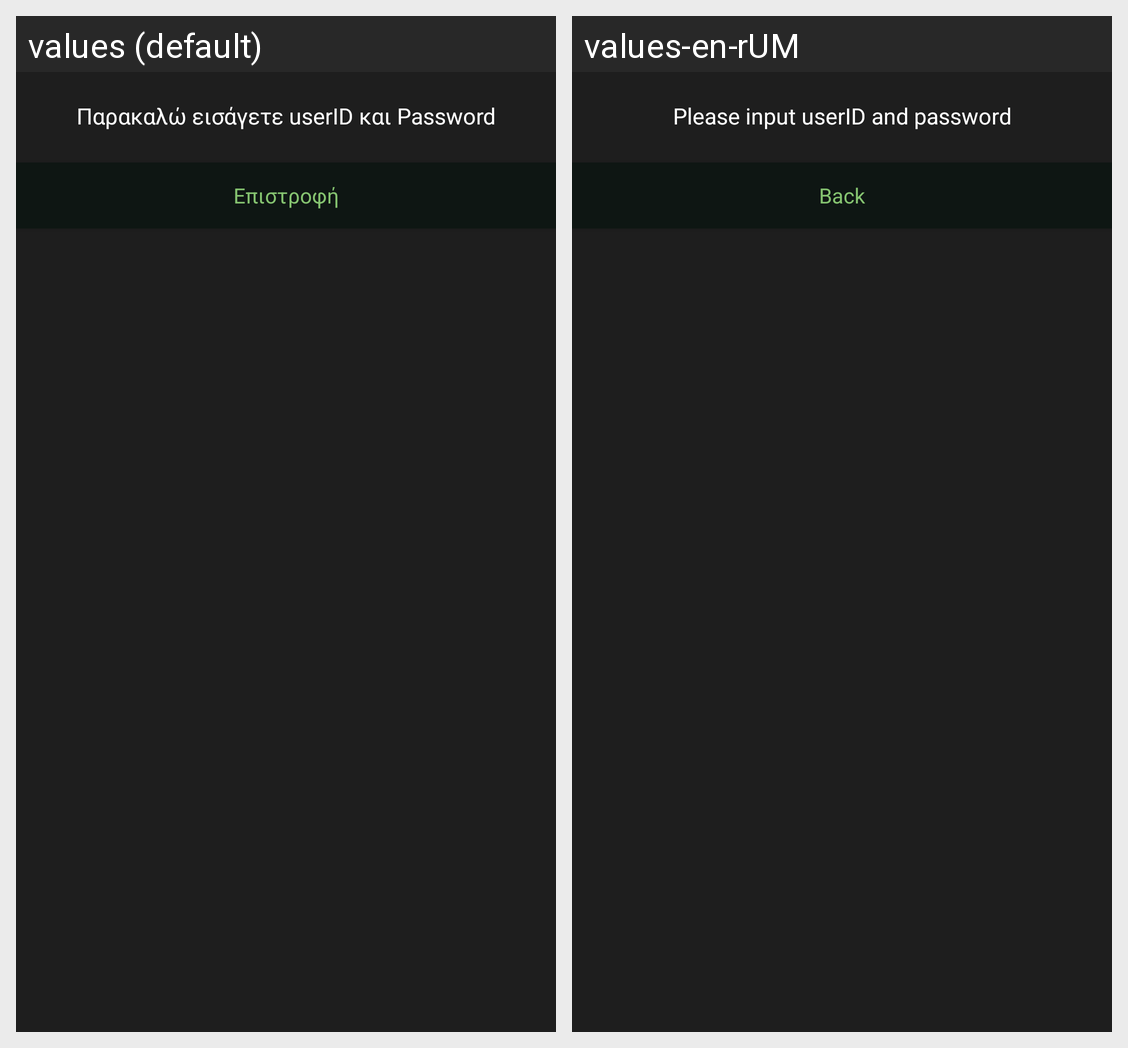

This grid shows one Android layout under two languages. Give, for every string resource on the screen, its name, the default text and each shown locale's text.
Android screen res/layout/activity_empty_input_error_message.xml rendered under 2 locales, left to right: values (default), values-en-rUM. Device: Nexus 5 (rendered at 1080×1920; each locale shown at half size, 540×960, under a caption strip naming it); theme Theme.login_demo.
Strings drawn on this screen, with the default value and each locale's value (text and hints the layout hard-codes, and strings that could not be matched under every locale, appear in the picture but are not listed):

empty_input
  values: Παρακαλώ εισάγετε userID και Password
  values-en-rUM: Please input userID and password

back
  values: Επιστροφή
  values-en-rUM: Back
